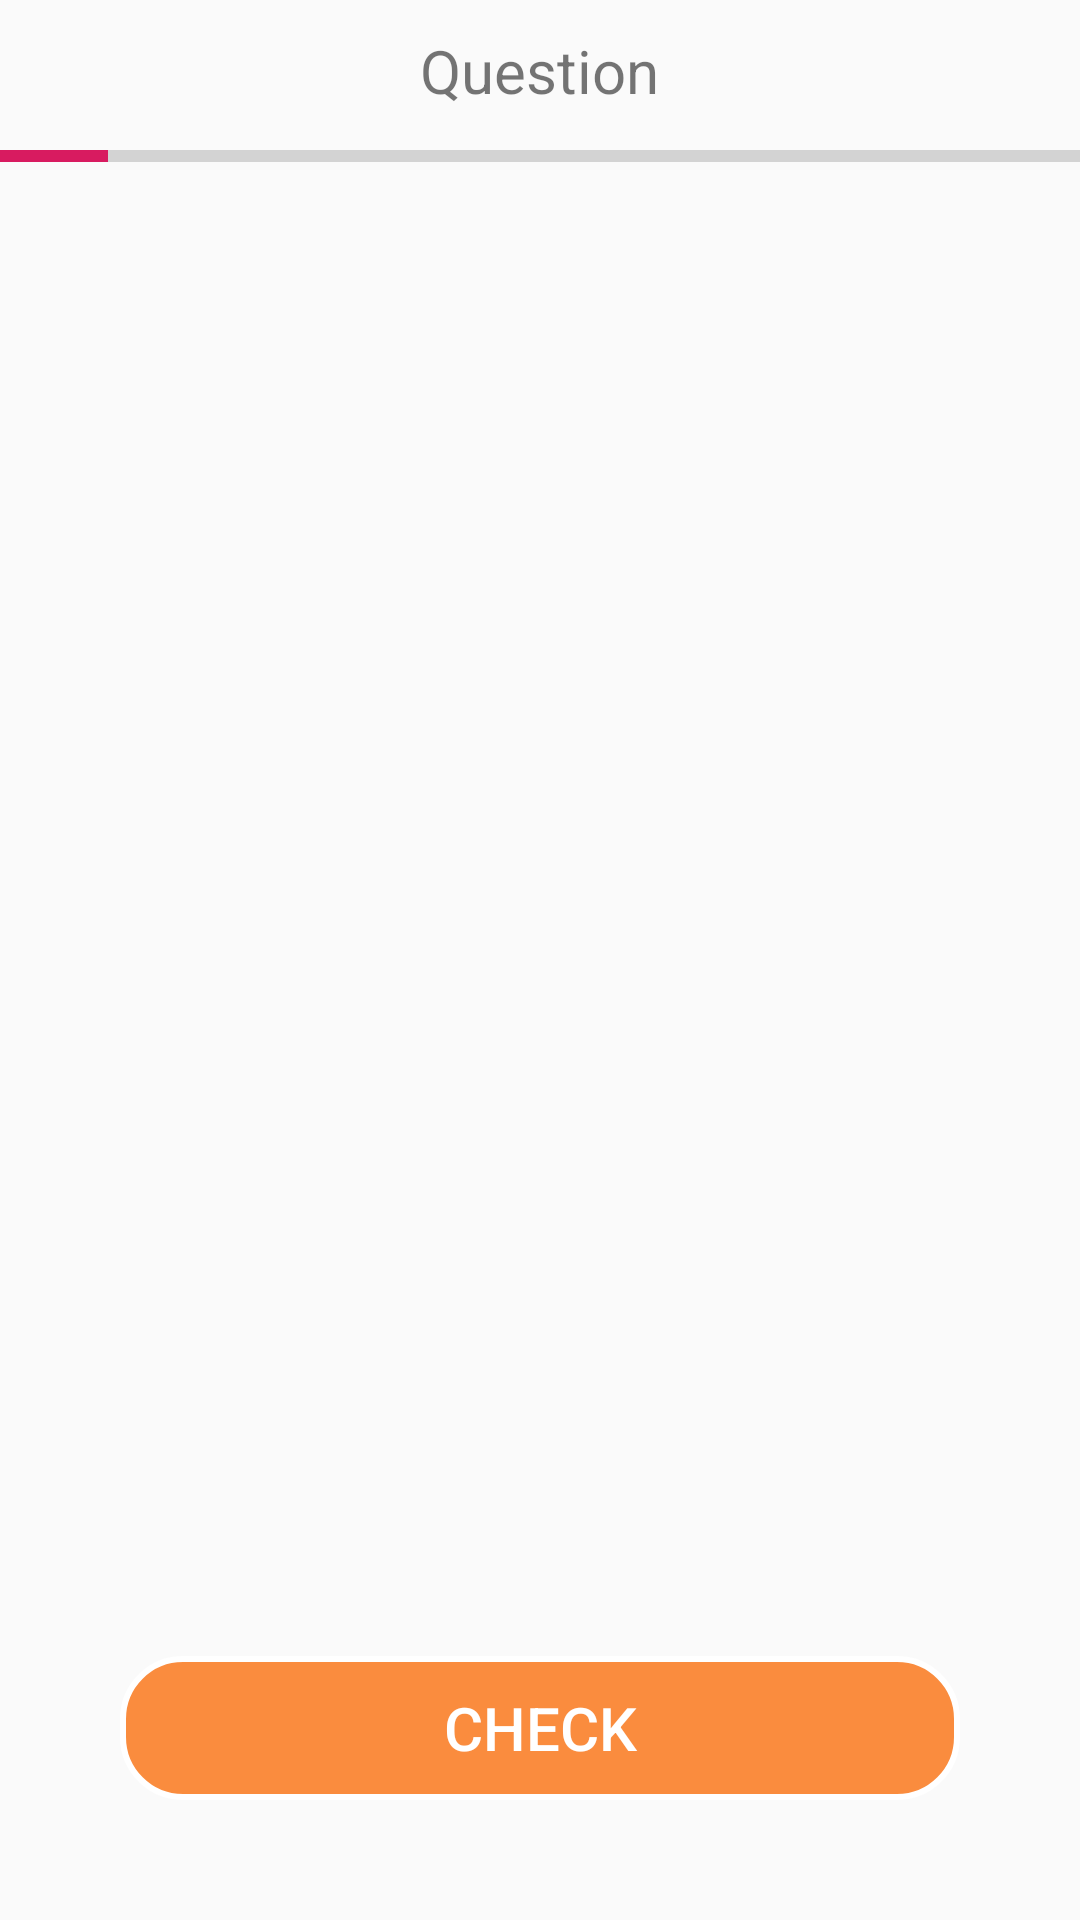

Android layout source for this screen:
<!-- AndroidManifest.xml: application theme AppTheme -->
<!-- res/layout/activity_quiz.xml -->
<?xml version="1.0" encoding="utf-8"?>
<RelativeLayout xmlns:android="http://schemas.android.com/apk/res/android"
    android:orientation="vertical" android:layout_width="match_parent"
    android:layout_height="match_parent"
    android:id="@+id/parent">

    <RelativeLayout
        android:id="@+id/questionNumberLayout"
        android:layout_width="match_parent"
        android:layout_height="wrap_content"
        android:orientation="horizontal"
        android:padding="10dp">

        <androidx.appcompat.widget.AppCompatTextView
            android:id="@+id/questionNumberText"
            android:layout_width="wrap_content"
            android:layout_height="wrap_content"
            android:layout_centerInParent="true"
            android:text="Question"
            android:textSize="@dimen/titleTextSize"/>
    </RelativeLayout>
    <ProgressBar
        android:id="@+id/pBar"
        android:layout_below="@+id/questionNumberLayout"
        style="?android:attr/progressBarStyleHorizontal"
        android:layout_width="match_parent"
        android:layout_height="wrap_content"
        android:minHeight="10dp"
        android:max="1000"
        android:indeterminate="false"
        android:progress="100"
        android:layout_marginBottom="35dp"/>

    <FrameLayout
        android:layout_width="match_parent"
        android:layout_height="wrap_content"
        android:id="@+id/questionFrameLayout"
        android:layout_below="@+id/pBar">
    </FrameLayout>


    <Button
        android:id="@+id/quizSubmitButton"
        style="@style/OrangeBackgroundButtonTheme"
        android:layout_width="match_parent"
        android:layout_height="wrap_content"
        android:layout_gravity="center"
        android:text="@string/check"
        android:layout_alignParentBottom="true"
        android:layout_marginBottom="40dp">
    </Button>

</RelativeLayout>
<!-- resources referenced by this layout -->
<resources>
  <dimen name="titleTextSize">20sp</dimen>
  <string name="check">Check</string>
  <style name="OrangeBackgroundButtonTheme" parent="@style/ButtonModel">
          <item name="android:background">@drawable/signin_button_shape</item>
          <item name="android:textColor">#fff</item>
      </style>
  <style name="AppTheme" parent="Theme.AppCompat.Light.DarkActionBar">
          
          <item name="colorPrimary">@color/colorPrimary</item>
          <item name="colorPrimaryDark">@color/colorPrimaryDark</item>
          <item name="colorAccent">@color/colorAccent</item>
      </style>
  <style name="ButtonModel" parent="Widget.AppCompat.Button.Borderless">
          <item name="android:layout_width">match_parent</item>
          <item name="android:layout_height">wrap_content</item>
          <item name="android:layout_marginLeft">@dimen/buttonMargin</item>
          <item name="android:layout_marginRight">@dimen/buttonMargin</item>
          <item name="android:textSize">@dimen/titleTextSize</item>
      </style>
  <!-- drawable signin_button_shape (drawable) -->
  <?xml version="1.0" encoding="utf-8"?>
  <selector xmlns:android="http://schemas.android.com/apk/res/android">
      <item>
          <shape android:shape="rectangle">
              <solid android:color="@color/colorOrange"/>
              <stroke android:color="#fff" android:width="2dp" />
              
              <corners android:radius="20dp" />
          </shape>
      </item>
  </selector>
  <color name="colorPrimary">#008577</color>
  <color name="colorPrimaryDark">#00574B</color>
  <color name="colorAccent">#D81B60</color>
  <dimen name="buttonMargin">40dp</dimen>
  <color name="colorOrange">#fa8c3e</color>
</resources>
